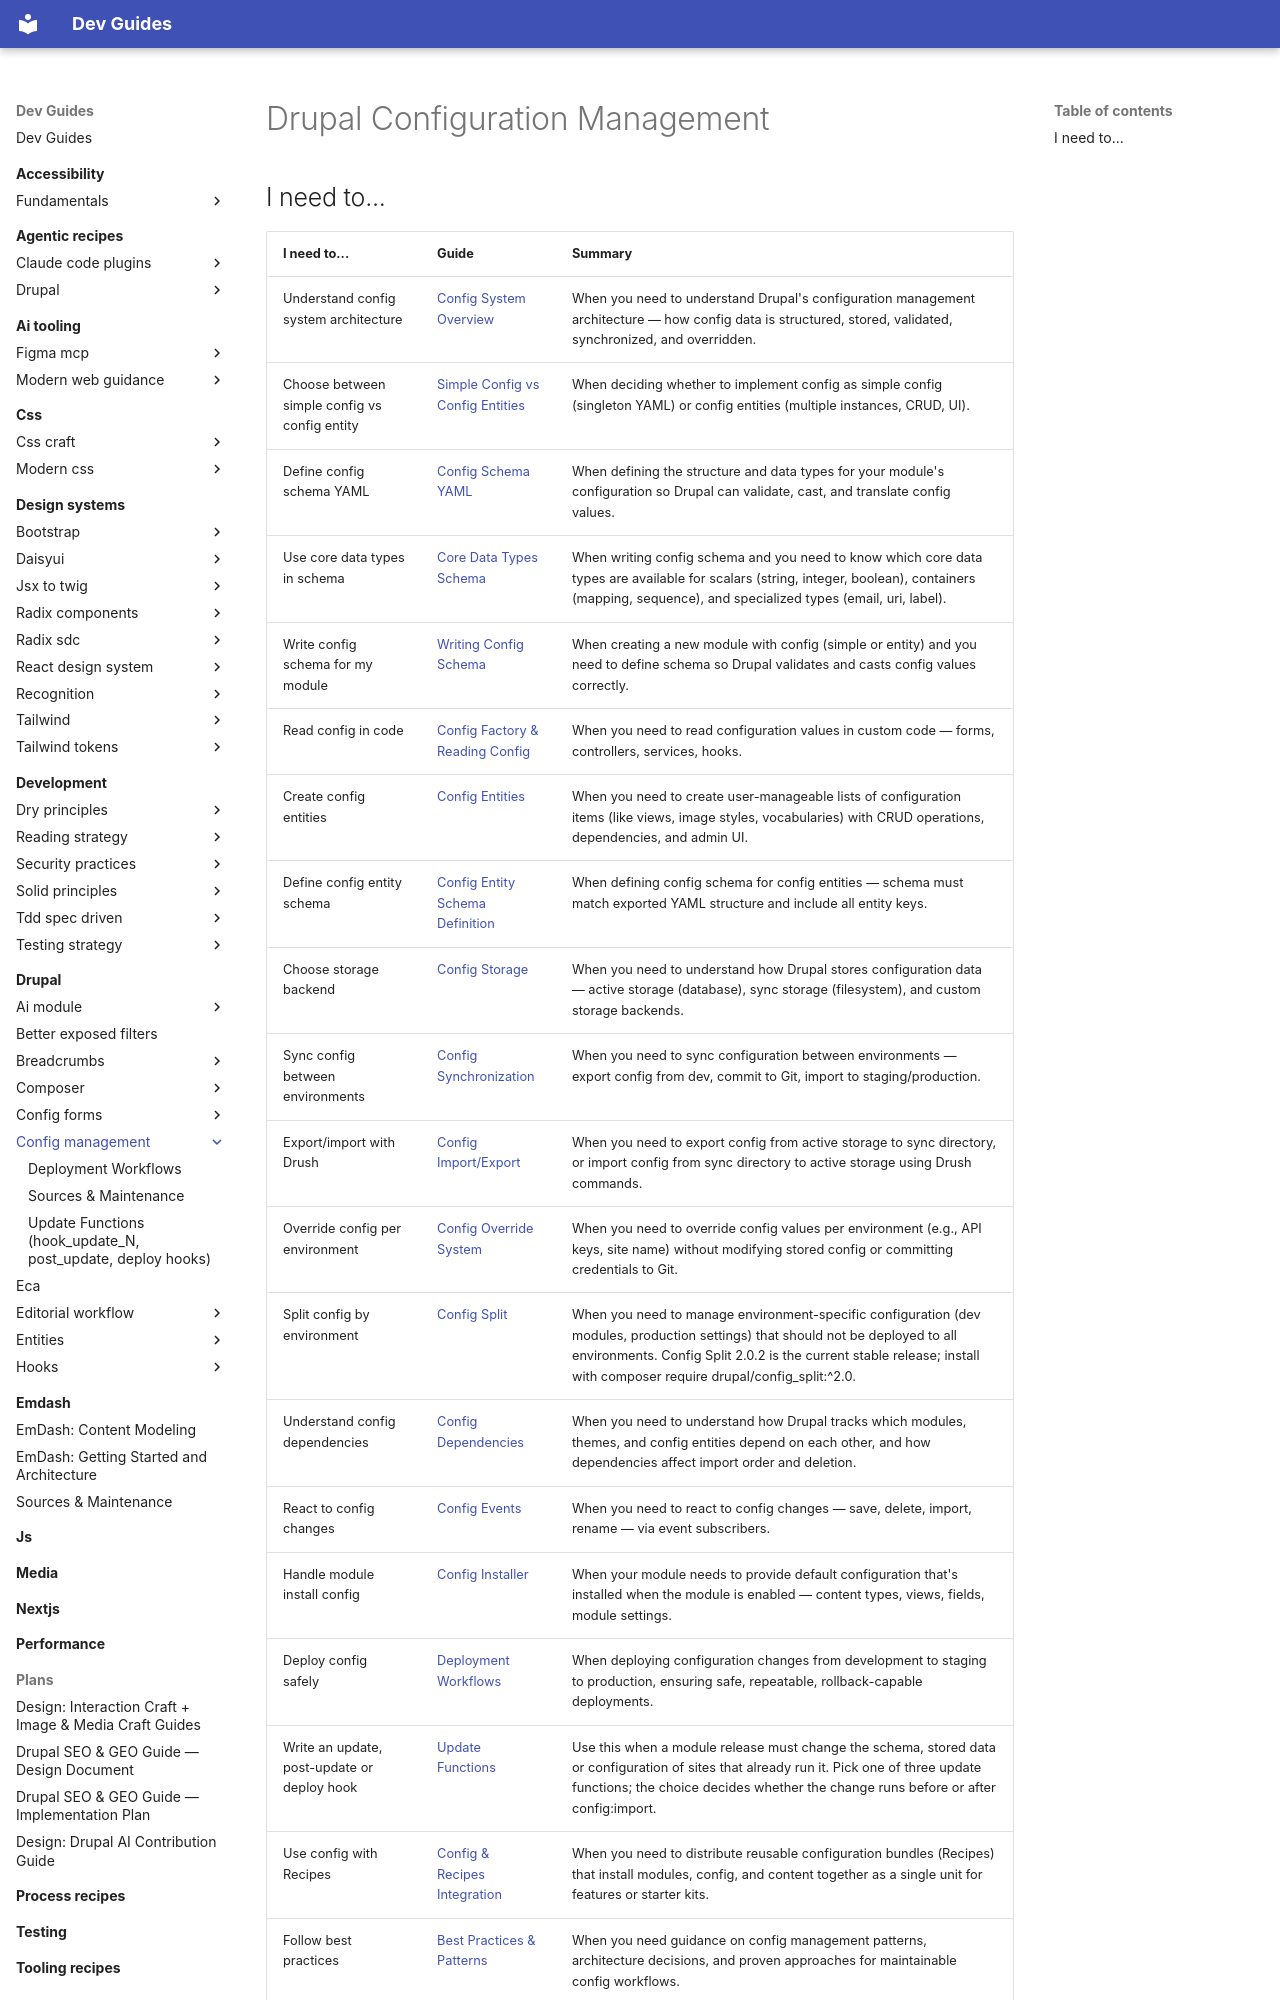

repository: camoa/dev-guides · page: drupal/config-management/index.html · generator: mkdocs

---
description: "Drupal Configuration Management — the Config API, simple config vs config entities, schema, storage, synchronization, overrides, Config Split, dependencies, and deployment workflows."
tracks:
  - project: config_split
    channel: stable
    declared: "2.0.2"
    verified: 2026-08-17
guide-meta:
  concepts:
    - Config API
    - simple config
    - config entities
    - config schema
    - Config Split
    - config synchronization
    - config override system
    - config dependencies
    - config deployment
  not:
    - content entities (see drupal/entities)
    - ConfigFormBase (see drupal/config-forms)
  requires: []
  complements:
    - drupal/recipes
    - drupal/config-forms
    - drupal/entities
  category: drupal
---

# Drupal Configuration Management
